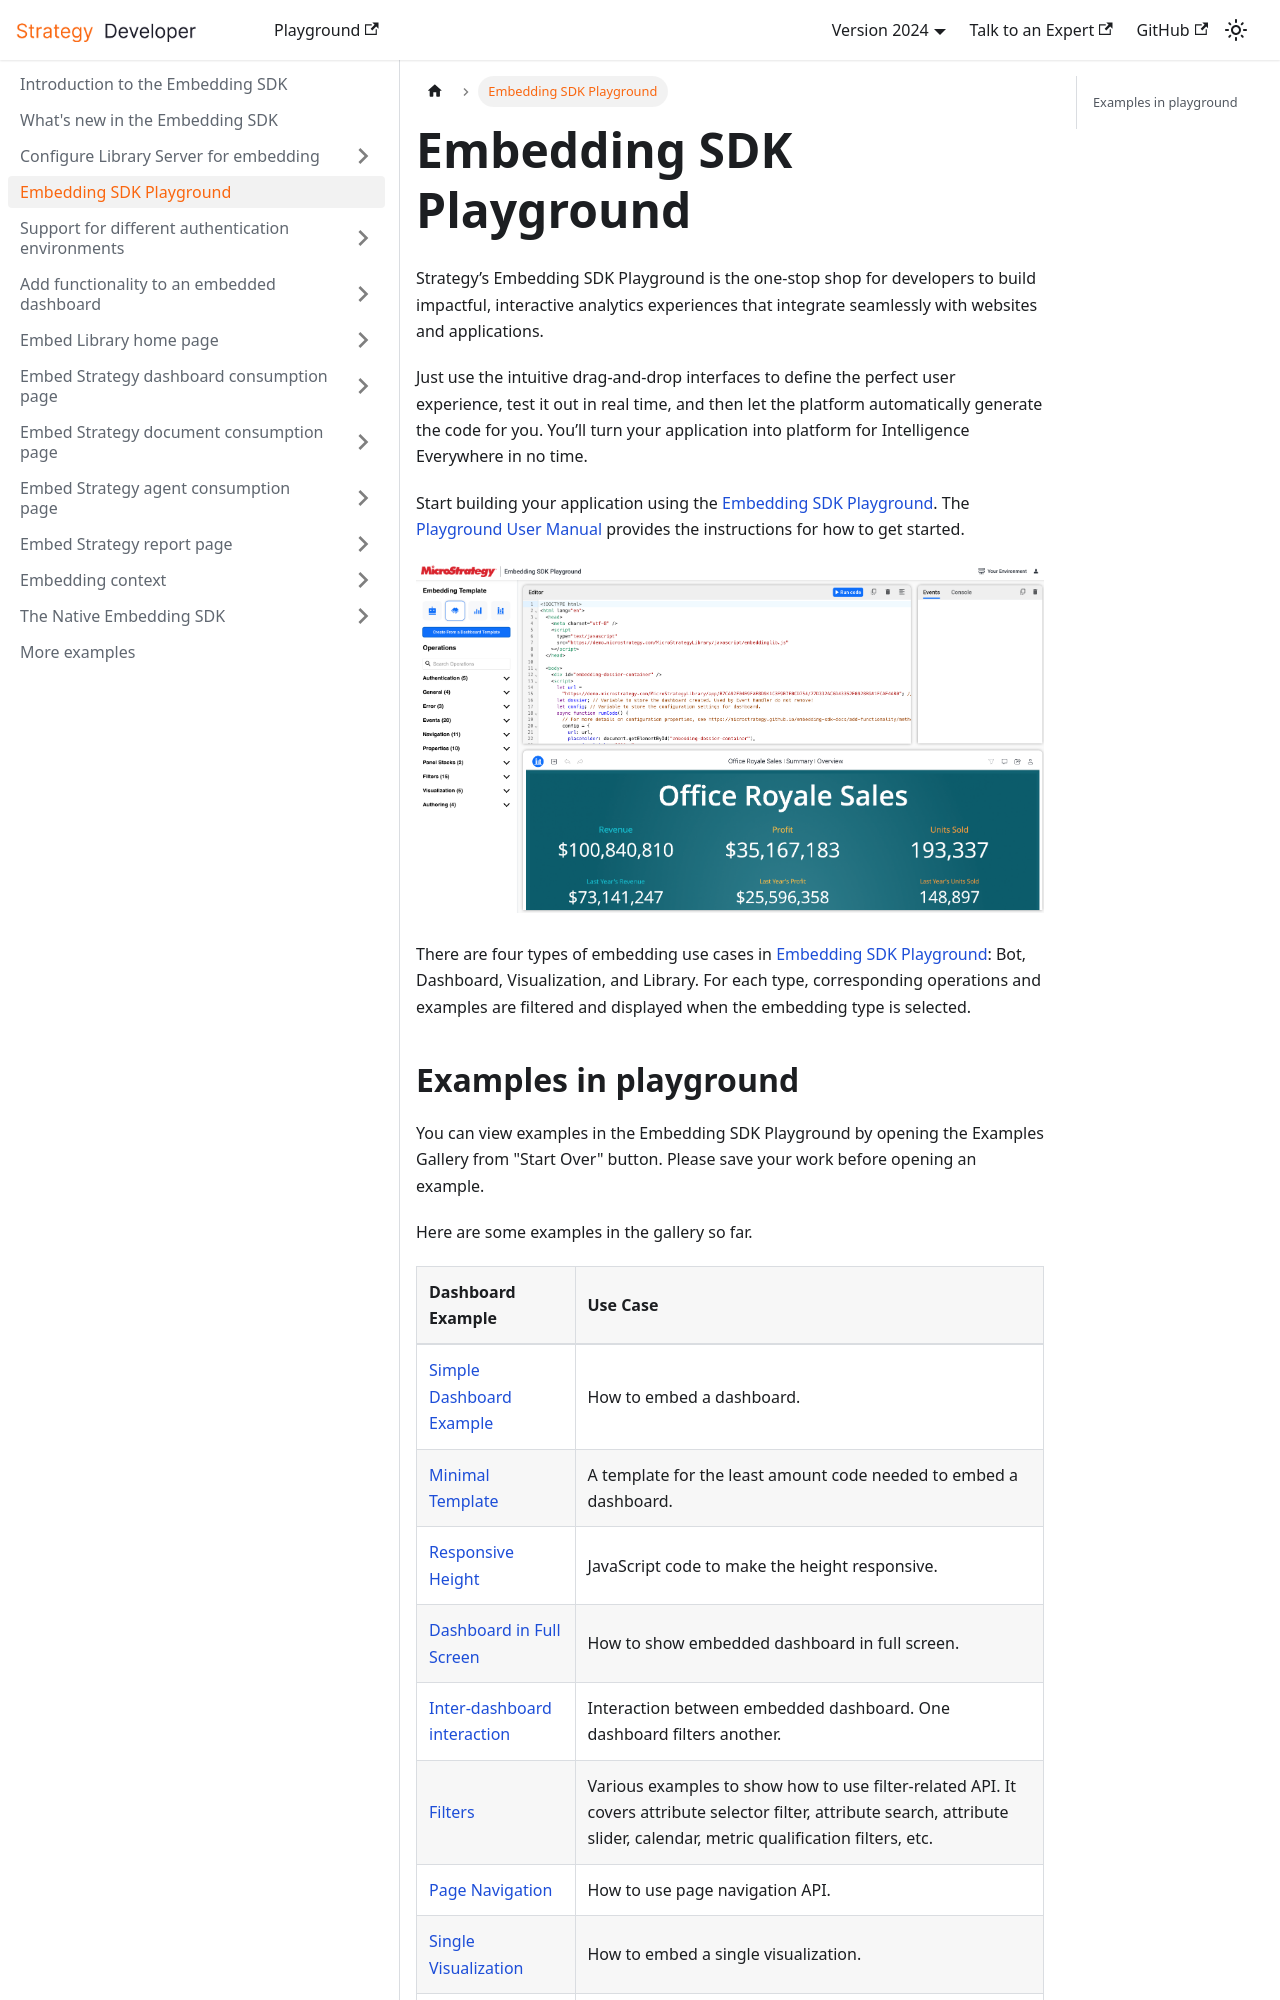

repository: MicroStrategy/embedding-sdk-docs · page: playground/index.html · generator: docusaurus

---
title: Embedding SDK Playground
description: Strategy’s Embedding SDK Playground is the one-stop shop for developers to build impactful, interactive analytics experiences that integrate seamlessly with websites and applications.
---

Strategy’s Embedding SDK Playground is the one-stop shop for developers to build impactful, interactive analytics experiences that integrate seamlessly with websites and applications.

Just use the intuitive drag-and-drop interfaces to define the perfect user experience, test it out in real time, and then let the platform automatically generate the code for you. You’ll turn your application into platform for Intelligence Everywhere in no time.

Start building your application using the [Embedding SDK Playground](https://microstrategy.github.io/playground/). The [Playground User Manual](https://github.com/MicroStrategy/playground) provides the instructions for how to get started.

![Embedding SDK Playground](./images/embedded-analytics-sandbox.png)

There are four types of embedding use cases in [Embedding SDK Playground](https://microstrategy.github.io/playground/): Bot, Dashboard, Visualization, and Library. For each type, corresponding operations and examples are filtered and displayed when the embedding type is selected.
